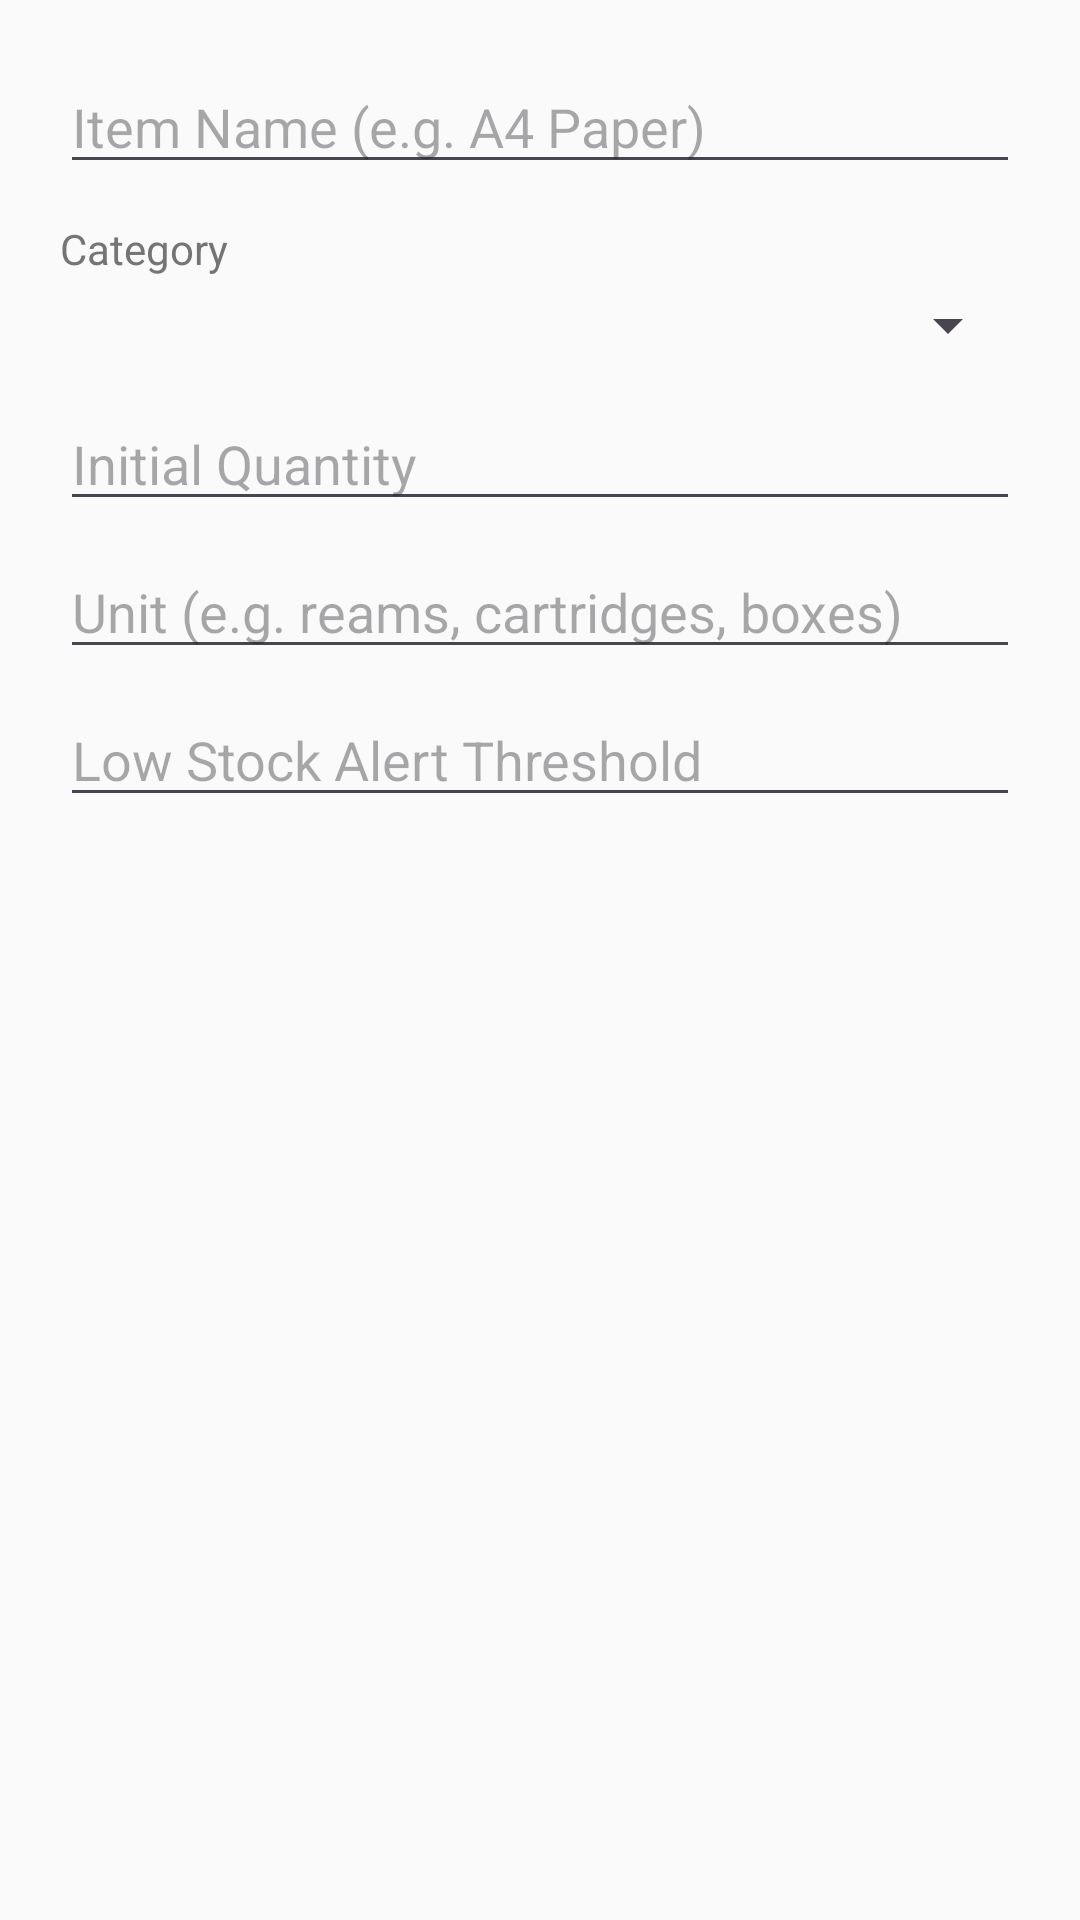

Here is an Android app screen rendered from its layout file. Give the layout XML and the strings, colors and styles it references.
<!-- AndroidManifest.xml: application theme Theme.PressGo -->
<!-- res/layout/dialog_add_inventory.xml -->
<?xml version="1.0" encoding="utf-8"?>
<LinearLayout xmlns:android="http://schemas.android.com/apk/res/android"
    android:layout_width="match_parent"
    android:layout_height="wrap_content"
    android:orientation="vertical"
    android:padding="20dp">

    <EditText
        android:id="@+id/etItemName"
        android:layout_width="match_parent"
        android:layout_height="wrap_content"
        android:hint="Item Name (e.g. A4 Paper)" />

    <TextView
        android:layout_width="wrap_content"
        android:layout_height="wrap_content"
        android:layout_marginTop="12dp"
        android:text="Category"
        android:textColor="@color/text_secondary" />

    <Spinner
        android:id="@+id/spinnerCategory"
        android:layout_width="match_parent"
        android:layout_height="wrap_content"
        android:layout_marginTop="4dp" />

    <EditText
        android:id="@+id/etItemQuantity"
        android:layout_width="match_parent"
        android:layout_height="wrap_content"
        android:layout_marginTop="12dp"
        android:hint="Initial Quantity"
        android:inputType="number" />

    <EditText
        android:id="@+id/etItemUnit"
        android:layout_width="match_parent"
        android:layout_height="wrap_content"
        android:layout_marginTop="8dp"
        android:hint="Unit (e.g. reams, cartridges, boxes)" />

    <EditText
        android:id="@+id/etItemThreshold"
        android:layout_width="match_parent"
        android:layout_height="wrap_content"
        android:layout_marginTop="8dp"
        android:hint="Low Stock Alert Threshold"
        android:inputType="number" />

</LinearLayout>
<!-- resources referenced by this layout -->
<resources>
  <color name="text_secondary">#757575</color>
  <color name="primary">#1A237E</color>
  <color name="primary_variant">#283593</color>
  <color name="on_primary">#FFFFFF</color>
  <color name="secondary">#00ACC1</color>
  <color name="secondary_variant">#0097A7</color>
  <color name="on_secondary">#FFFFFF</color>
  <color name="error">#D32F2F</color>
  <color name="on_error">#FFFFFF</color>
  <color name="background">#FAFAFA</color>
  <color name="surface">#FFFFFF</color>
  <color name="on_surface">#212121</color>
  <color name="on_background">#212121</color>
  <color name="primary_surface">#E8EAF6</color>
  <color name="primary_dark">#0D1757</color>
  <color name="accent_light">#B2EBF2</color>
  <color name="error_container">#FFEBEE</color>
  <color name="error_dark">#B71C1C</color>
  <color name="surface_variant">#F5F5F5</color>
  <color name="border">#BDBDBD</color>
  <style name="ShapeAppearance.PressGo.SmallComponent" parent="ShapeAppearance.Material3.SmallComponent">
          <item name="cornerFamily">rounded</item>
          <item name="cornerSize">8dp</item>
      </style>
  <style name="ShapeAppearance.PressGo.MediumComponent" parent="ShapeAppearance.Material3.MediumComponent">
          <item name="cornerFamily">rounded</item>
          <item name="cornerSize">12dp</item>
      </style>
  <style name="ShapeAppearance.PressGo.LargeComponent" parent="ShapeAppearance.Material3.LargeComponent">
          <item name="cornerFamily">rounded</item>
          <item name="cornerSize">16dp</item>
      </style>
  <style name="Widget.PressGo.ChipGroup" parent="Widget.Material3.ChipGroup">
          <item name="chipSpacingHorizontal">8dp</item>
          <item name="chipSpacingVertical">4dp</item>
      </style>
  <style name="TextAppearance.PressGo.BodyLarge" parent="TextAppearance.Material3.BodyLarge">
          <item name="android:textColor">@color/text_primary</item>
          <item name="android:textSize">16sp</item>
          <item name="android:fontFamily">sans-serif</item>
      </style>
  <style name="TextAppearance.PressGo.BodySmall" parent="TextAppearance.Material3.BodySmall">
          <item name="android:textColor">@color/text_secondary</item>
          <item name="android:textSize">12sp</item>
          <item name="android:fontFamily">sans-serif</item>
      </style>
  <dimen name="button_height">48dp</dimen>
  <dimen name="button_padding_horizontal">24dp</dimen>
  <dimen name="button_corner_radius">8dp</dimen>
  <dimen name="fab_elevation">6dp</dimen>
  <color name="chip_bg_default">#E8EAF6</color>
  <color name="border_light">#EEEEEE</color>
  <dimen name="corner_radius_chip">16dp</dimen>
  <color name="chip_text_default">#1A237E</color>
  <color name="card_background">#FFFFFF</color>
  <dimen name="card_elevation">4dp</dimen>
  <dimen name="card_corner_radius">12dp</dimen>
  <dimen name="card_padding">16dp</dimen>
  <color name="card_stroke">#E0E0E0</color>
  <dimen name="bottom_nav_elevation">8dp</dimen>
  <style name="Widget.PressGo.BottomNavigation.ActiveIndicator">
          <item name="android:color">@android:color/transparent</item>
          <item name="android:width">0dp</item>
          <item name="android:height">0dp</item>
      </style>
  <style name="TextAppearance.PressGo.BottomNav" parent="TextAppearance.Material3.LabelSmall">
          <item name="android:textSize">11sp</item>
          <item name="android:fontFamily">sans-serif-medium</item>
      </style>
  <style name="TextAppearance.PressGo.BottomNav.Active" parent="TextAppearance.Material3.LabelSmall">
          <item name="android:textSize">11sp</item>
          <item name="android:textStyle">bold</item>
          <item name="android:fontFamily">sans-serif-medium</item>
      </style>
  <dimen name="input_corner_radius">8dp</dimen>
  <color name="text_primary">#212121</color>
  <color name="text_hint">#BDBDBD</color>
</resources>
